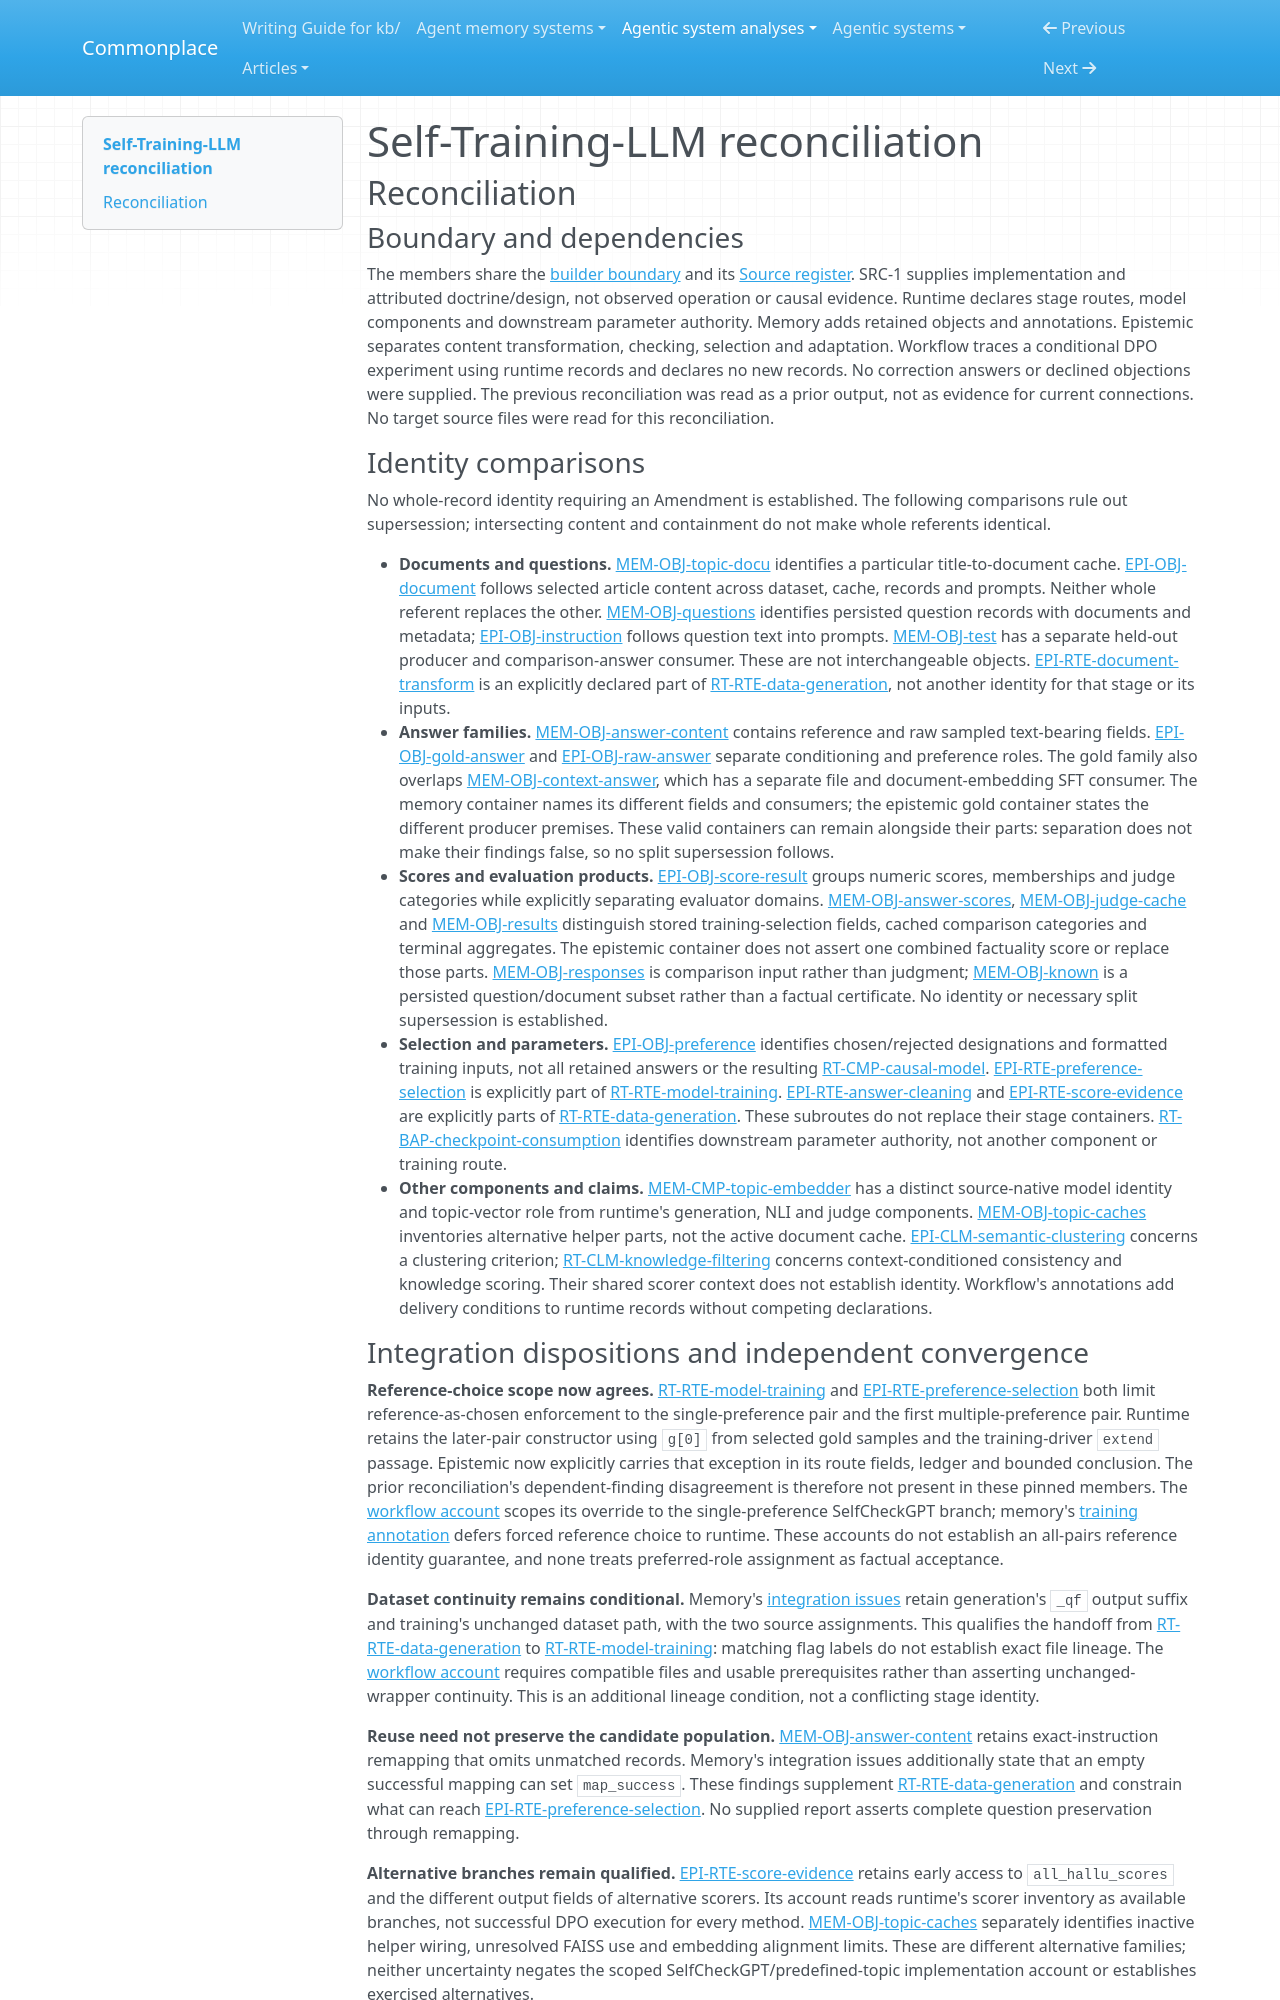

repository: zby/commonplace · page: agentic-system-analyses/retained/self-training-llm/reconciliation/index.html · generator: mkdocs

---
type: agentic-system-analyses/types/agentic-system-reconciliation-report.md
description: "Reconciliation of Self-Training-LLM stage, retained-object and authority records at the frozen source revision."
run-id: AAS-2026-10-15-self-training-llm-5b5ee621bde2-01
reviewed-boundary: "97839b29d0fd8bb474f5549fa3e9d6ca504732e0"
---

# Self-Training-LLM reconciliation

## Reconciliation

### Boundary and dependencies

The members share the [builder boundary](boundary.md#boundary-and-evidence) and its [Source register](boundary.md#source-register). SRC-1 supplies implementation and attributed doctrine/design, not observed operation or causal evidence. Runtime declares stage routes, model components and downstream parameter authority. Memory adds retained objects and annotations. Epistemic separates content transformation, checking, selection and adaptation. Workflow traces a conditional DPO experiment using runtime records and declares no new records. No correction answers or declined objections were supplied. The previous reconciliation was read as a prior output, not as evidence for current connections. No target source files were read for this reconciliation.

### Identity comparisons

No whole-record identity requiring an Amendment is established. The following comparisons rule out supersession; intersecting content and containment do not make whole referents identical.

- **Documents and questions.** [MEM-OBJ-topic-docu](memory.md#mem-obj-topic-docu) identifies a particular title-to-document cache. [EPI-OBJ-document](epistemic.md#epi-obj-document) follows selected article content across dataset, cache, records and prompts. Neither whole referent replaces the other. [MEM-OBJ-questions](memory.md#mem-obj-questions) identifies persisted question records with documents and metadata; [EPI-OBJ-instruction](epistemic.md#epi-obj-instruction) follows question text into prompts. [MEM-OBJ-test](memory.md#mem-obj-test) has a separate held-out producer and comparison-answer consumer. These are not interchangeable objects. [EPI-RTE-document-transform](epistemic.md#epi-rte-document-transform) is an explicitly declared part of [RT-RTE-data-generation](runtime.md#rt-rte-data-generation), not another identity for that stage or its inputs.
- **Answer families.** [MEM-OBJ-answer-content](memory.md#mem-obj-answer-content) contains reference and raw sampled text-bearing fields. [EPI-OBJ-gold-answer](epistemic.md#epi-obj-gold-answer) and [EPI-OBJ-raw-answer](epistemic.md#epi-obj-raw-answer) separate conditioning and preference roles. The gold family also overlaps [MEM-OBJ-context-answer](memory.md#mem-obj-context-answer), which has a separate file and document-embedding SFT consumer. The memory container names its different fields and consumers; the epistemic gold container states the different producer premises. These valid containers can remain alongside their parts: separation does not make their findings false, so no split supersession follows.
- **Scores and evaluation products.** [EPI-OBJ-score-result](epistemic.md#epi-obj-score-result) groups numeric scores, memberships and judge categories while explicitly separating evaluator domains. [MEM-OBJ-answer-scores](memory.md#mem-obj-answer-scores), [MEM-OBJ-judge-cache](memory.md#mem-obj-judge-cache) and [MEM-OBJ-results](memory.md#mem-obj-results) distinguish stored training-selection fields, cached comparison categories and terminal aggregates. The epistemic container does not assert one combined factuality score or replace those parts. [MEM-OBJ-responses](memory.md#mem-obj-responses) is comparison input rather than judgment; [MEM-OBJ-known](memory.md#mem-obj-known) is a persisted question/document subset rather than a factual certificate. No identity or necessary split supersession is established.
- **Selection and parameters.** [EPI-OBJ-preference](epistemic.md#epi-obj-preference) identifies chosen/rejected designations and formatted training inputs, not all retained answers or the resulting [RT-CMP-causal-model](runtime.md#rt-cmp-causal-model). [EPI-RTE-preference-selection](epistemic.md#epi-rte-preference-selection) is explicitly part of [RT-RTE-model-training](runtime.md#rt-rte-model-training). [EPI-RTE-answer-cleaning](epistemic.md#epi-rte-answer-cleaning) and [EPI-RTE-score-evidence](epistemic.md#epi-rte-score-evidence) are explicitly parts of [RT-RTE-data-generation](runtime.md#rt-rte-data-generation). These subroutes do not replace their stage containers. [RT-BAP-checkpoint-consumption](runtime.md#rt-bap-checkpoint-consumption) identifies downstream parameter authority, not another component or training route.
- **Other components and claims.** [MEM-CMP-topic-embedder](memory.md#mem-cmp-topic-embedder) has a distinct source-native model identity and topic-vector role from runtime's generation, NLI and judge components. [MEM-OBJ-topic-caches](memory.md#mem-obj-topic-caches) inventories alternative helper parts, not the active document cache. [EPI-CLM-semantic-clustering](epistemic.md#epi-clm-semantic-clustering) concerns a clustering criterion; [RT-CLM-knowledge-filtering](runtime.md#rt-clm-knowledge-filtering) concerns context-conditioned consistency and knowledge scoring. Their shared scorer context does not establish identity. Workflow's annotations add delivery conditions to runtime records without competing declarations.
